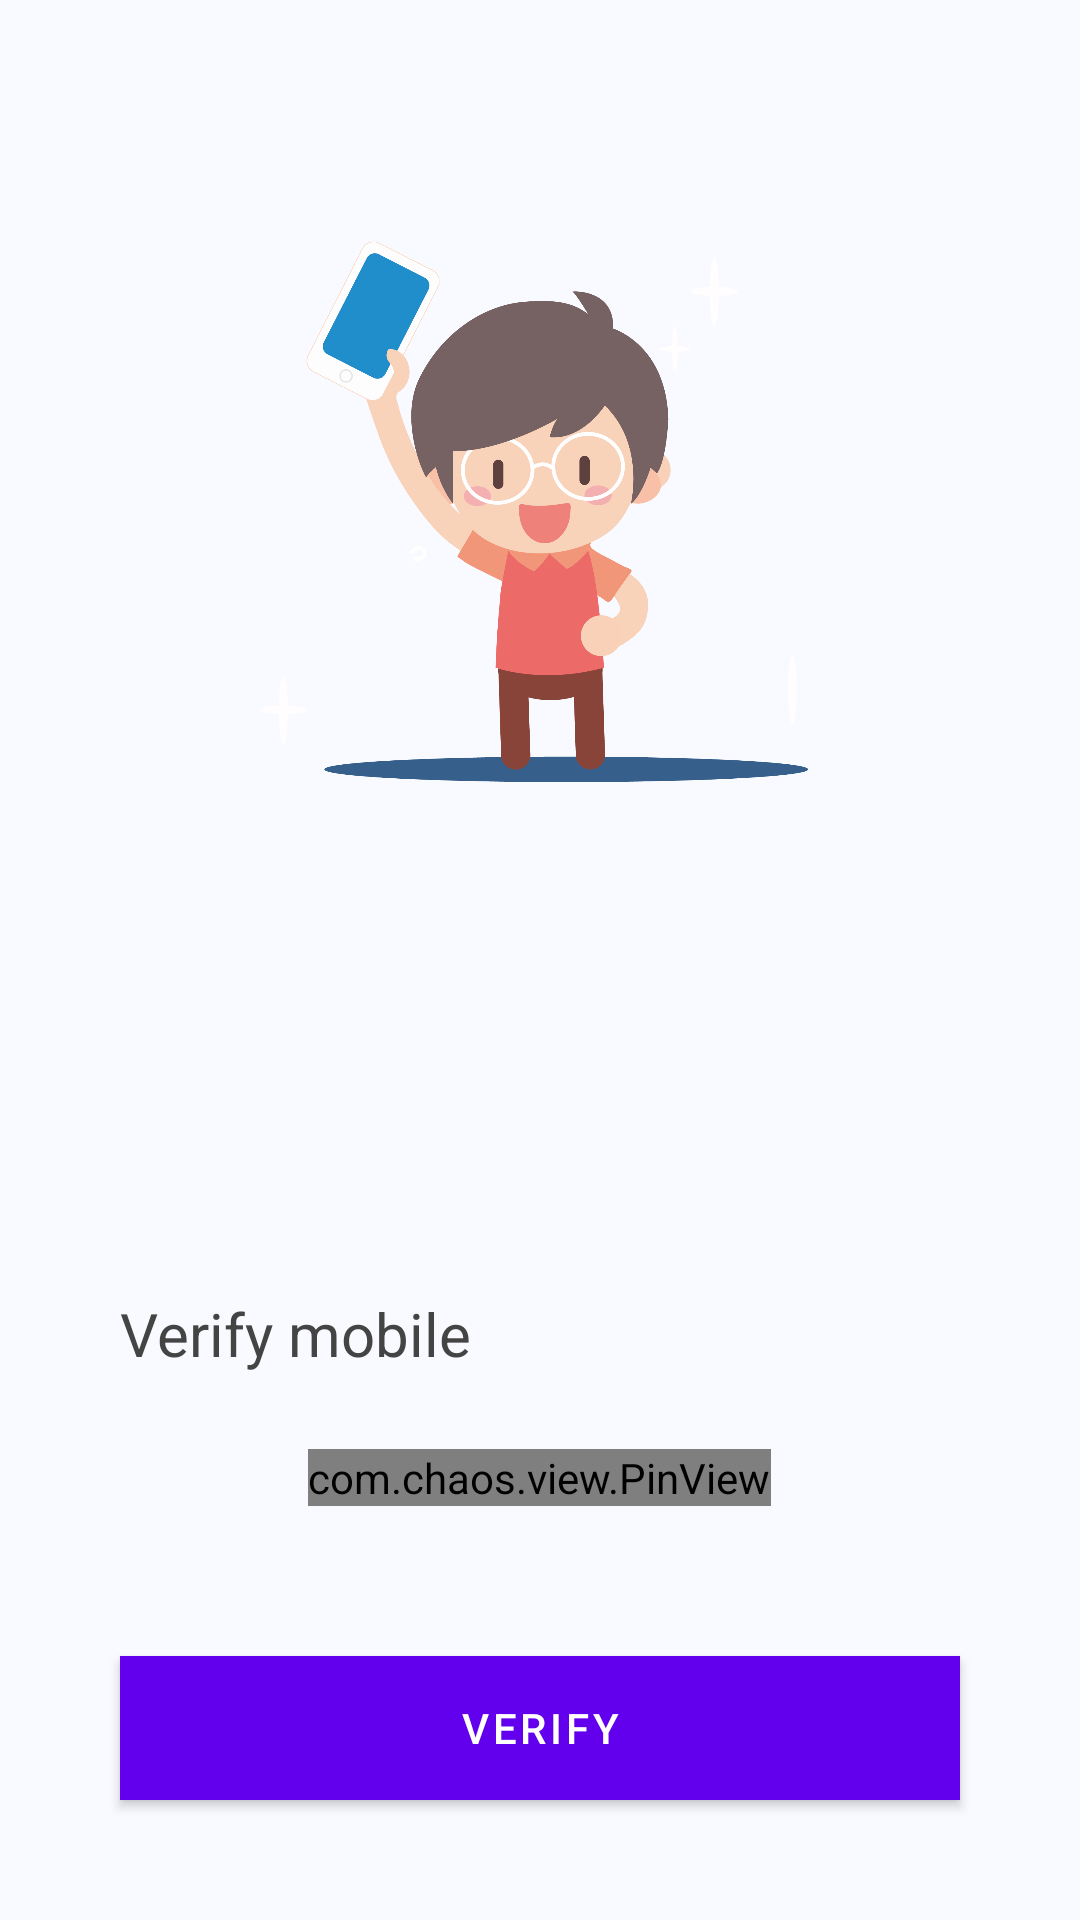

Reconstruct the res/layout file that produces this screen, plus the resources it refers to.
<!-- AndroidManifest.xml: activity theme Theme.BTMAP.NoActionBar -->
<!-- res/layout/activity_verify.xml -->
<?xml version="1.0" encoding="utf-8"?>
<LinearLayout xmlns:android="http://schemas.android.com/apk/res/android"
    xmlns:app="http://schemas.android.com/apk/res-auto"
    xmlns:tools="http://schemas.android.com/tools"
    android:layout_width="match_parent"
    android:layout_height="match_parent"
    android:background="#F9FAFF"
    tools:context=".views.activities.VerifyActivity"
    android:orientation="vertical"
    android:weightSum="2">
    <LinearLayout
        android:layout_width="match_parent"
        android:layout_height="0dp"
        android:gravity="center|bottom"
        android:layout_weight="1">

        <ImageView
            android:id="@+id/unlockImage"
            android:layout_width="300dp"
            android:layout_height="300dp"
            android:layout_marginStart="45dp"
            android:layout_marginTop="50dp"
            android:layout_marginEnd="45dp"
            android:layout_weight="1"
            android:src="@drawable/unlock"
            app:layout_constraintEnd_toEndOf="parent"
            app:layout_constraintStart_toStartOf="parent"
            app:layout_constraintTop_toTopOf="parent" />

        <ImageView
            android:layout_width="wrap_content"
            android:layout_height="wrap_content"
            android:paddingBottom="40dp"/>

    </LinearLayout>
    <LinearLayout
        android:layout_width="match_parent"
        android:layout_height="0dp"
        android:orientation="vertical"
        android:gravity="bottom|center"
        android:layout_weight="1">
        <TextView
            android:layout_width="match_parent"
            android:paddingLeft="40dp"
            android:layout_height="wrap_content"
            android:text="Verify mobile"
            android:paddingBottom="15dp"
            android:textSize="20sp"

            android:textColor="#444444"/>

        <com.chaos.view.PinView
            android:id="@+id/id_otp"
            android:layout_width="wrap_content"
            android:layout_height="wrap_content"
            app:itemCount="6"
            android:layout_margin="10dp"
            android:itemBackground="#F4F6F9"
            android:cursorVisible="true"
            app:lineColor="#2196F3"
            android:textColor="#1F1F1F"
            android:inputType="number"
            app:hideLineWhenFilled="true"
            style="@style/PinWidget.PinView"
            app:itemRadius="5dp"/>
        <Button
            android:id="@+id/verifyBtn"
            android:layout_width="match_parent"
            android:layout_height="wrap_content"
            android:text="Verify"
            android:textAllCaps="true"

            android:layout_margin="40dp"
            android:textColor="#ffffff"
            android:background="#6372FF"/>

    </LinearLayout>
</LinearLayout>
<!-- resources referenced by this layout -->
<resources>
  <!-- drawable unlock: png bitmap (drawable, 119647 bytes) -->
  <style name="Theme.BTMAP.NoActionBar">
          <item name="windowActionBar">false</item>
          <item name="windowNoTitle">true</item>
      </style>
</resources>
